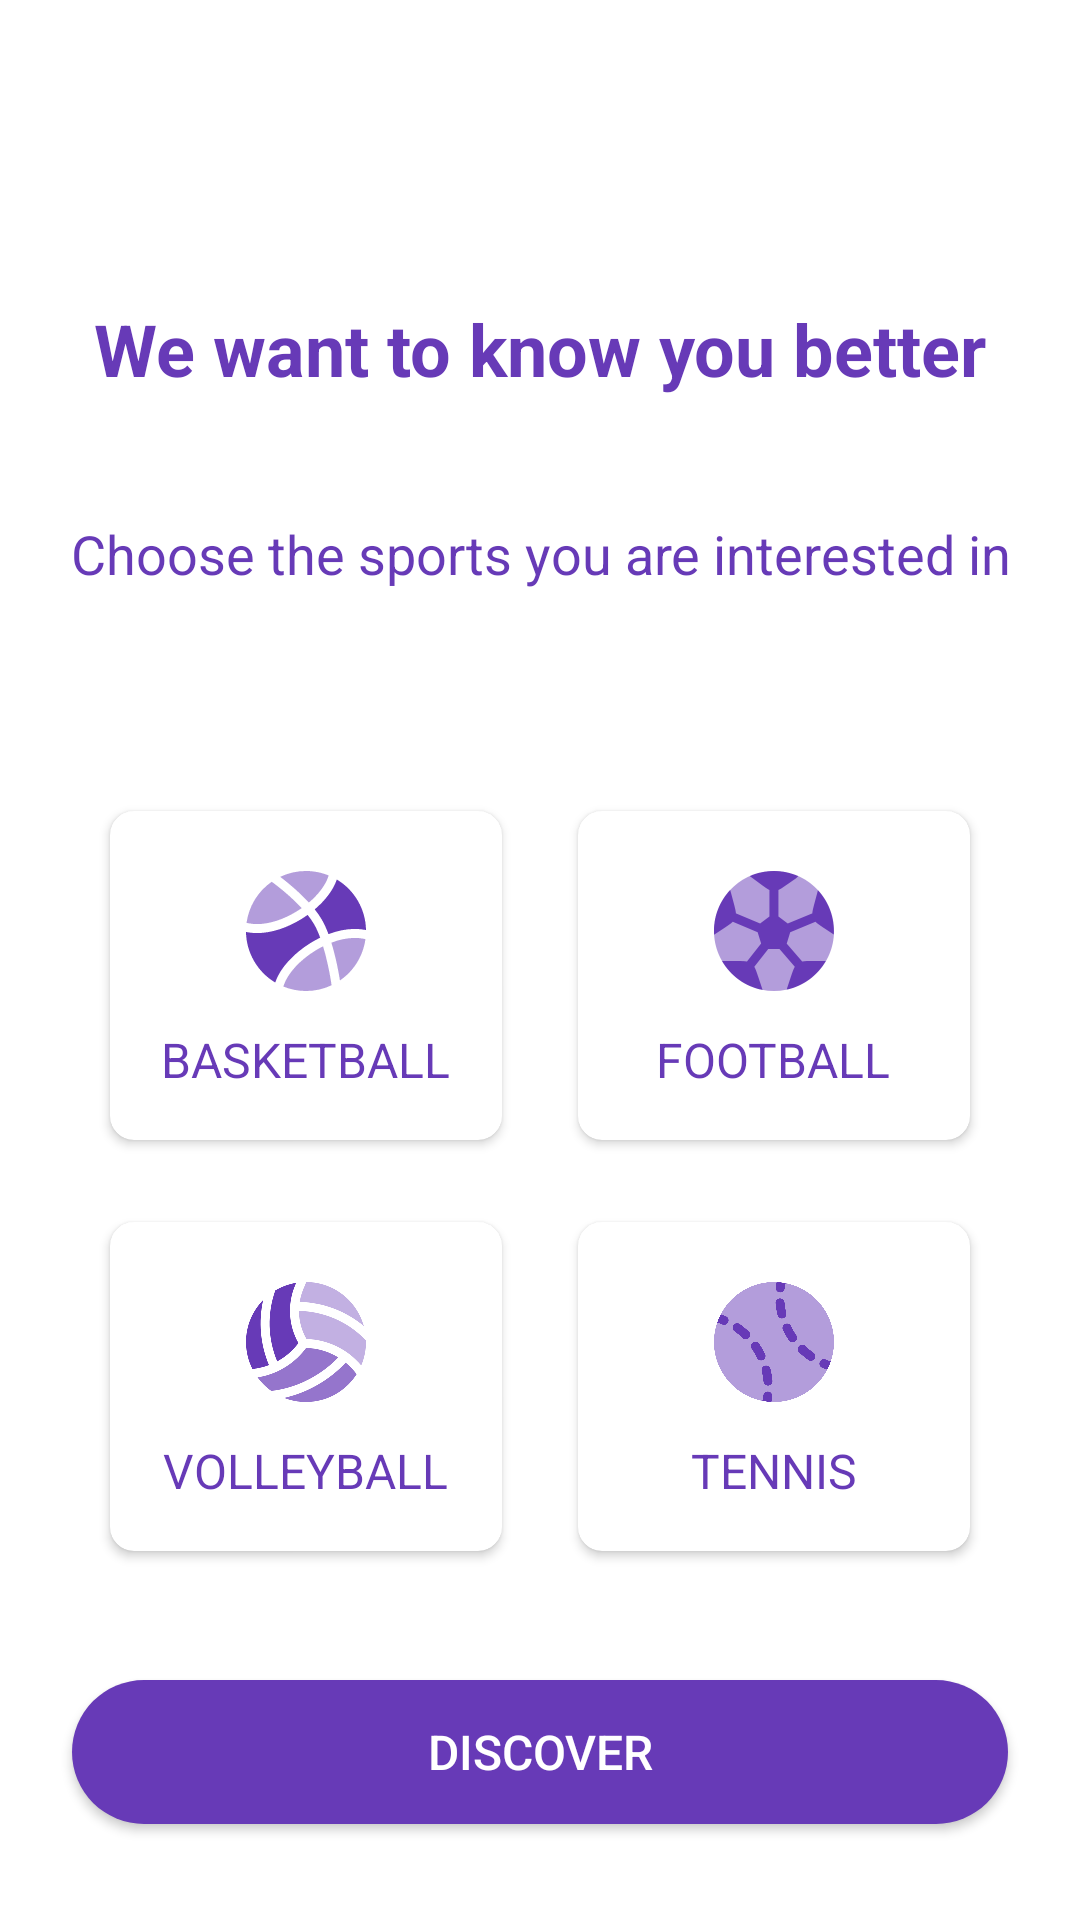

Here is an Android app screen rendered from its layout file. Give the layout XML and the strings, colors and styles it references.
<!-- AndroidManifest.xml: activity theme Theme.SportHUB -->
<!-- res/layout/activity_favorite_sports_selection.xml -->
<?xml version="1.0" encoding="utf-8"?>
<androidx.constraintlayout.widget.ConstraintLayout xmlns:android="http://schemas.android.com/apk/res/android"
    xmlns:app="http://schemas.android.com/apk/res-auto"
    xmlns:tools="http://schemas.android.com/tools"
    android:layout_width="match_parent"
    android:layout_height="match_parent"
    android:background="@color/white"
    tools:context=".FavoriteSportsSelectionActivity">

    <TextView
        android:id="@+id/textview_title"
        android:layout_width="wrap_content"
        android:layout_height="wrap_content"
        android:layout_marginTop="100dp"
        android:text="We want to know you better"
        android:textSize="24sp"
        android:textStyle="bold"
        android:textColor="#673AB7"
        android:textAlignment="center"
        android:layout_marginStart="32dp"
        android:layout_marginEnd="32dp"
        app:layout_constraintEnd_toEndOf="parent"
        app:layout_constraintStart_toStartOf="parent"
        app:layout_constraintTop_toTopOf="parent" />

    <TextView
        android:id="@+id/textview_subtitle"
        android:layout_width="wrap_content"
        android:layout_height="wrap_content"
        android:layout_marginTop="40dp"
        android:text="Choose the sports you are interested in"
        android:textAlignment="center"
        android:textColor="#673AB7"
        android:textSize="18sp"
        app:layout_constraintEnd_toEndOf="parent"
        app:layout_constraintStart_toStartOf="parent"
        app:layout_constraintTop_toBottomOf="@+id/textview_title" />

    <GridLayout
        android:id="@+id/sports_grid"
        android:layout_width="match_parent"
        android:layout_height="wrap_content"
        android:layout_marginStart="24dp"
        android:layout_marginTop="60dp"
        android:layout_marginEnd="24dp"
        android:columnCount="2"
        android:rowCount="2"
        app:layout_constraintEnd_toEndOf="parent"
        app:layout_constraintStart_toStartOf="parent"
        app:layout_constraintTop_toBottomOf="@+id/textview_subtitle">

        
        <androidx.cardview.widget.CardView
            android:id="@+id/button_basketball"
            android:layout_width="0dp"
            android:layout_height="wrap_content"
            android:layout_rowWeight="1"
            android:layout_columnWeight="1"
            android:layout_margin="8dp"
            android:clickable="true"
            android:focusable="true"
            android:foreground="?attr/selectableItemBackground"
            app:cardCornerRadius="8dp"
            app:cardElevation="2dp"
            app:cardBackgroundColor="#FFFFFF"
            app:contentPadding="16dp"
            app:cardUseCompatPadding="true">

            <LinearLayout
                android:layout_width="match_parent"
                android:layout_height="wrap_content"
                android:gravity="center"
                android:orientation="vertical">

                <ImageView
                    android:layout_width="48dp"
                    android:layout_height="48dp"
                    android:layout_gravity="center"
                    android:src="@drawable/ic_basketball_logo"
                    android:contentDescription="Basketball icon" />

                <TextView
                    android:layout_width="wrap_content"
                    android:layout_height="wrap_content"
                    android:layout_marginTop="8dp"
                    android:text="BASKETBALL"
                    android:textColor="#673AB7"
                    android:textSize="16sp" />
            </LinearLayout>
        </androidx.cardview.widget.CardView>

        
        <androidx.cardview.widget.CardView
            android:id="@+id/button_football"
            android:layout_width="0dp"
            android:layout_height="wrap_content"
            android:layout_rowWeight="1"
            android:layout_columnWeight="1"
            android:layout_margin="8dp"
            android:clickable="true"
            android:focusable="true"
            android:foreground="?attr/selectableItemBackground"
            app:cardCornerRadius="8dp"
            app:cardElevation="2dp"
            app:cardBackgroundColor="#FFFFFF"
            app:contentPadding="16dp"
            app:cardUseCompatPadding="true">

            <LinearLayout
                android:layout_width="match_parent"
                android:layout_height="wrap_content"
                android:gravity="center"
                android:orientation="vertical">

                <ImageView
                    android:layout_width="48dp"
                    android:layout_height="48dp"
                    android:layout_gravity="center"
                    android:src="@drawable/ic_football_logo"
                    android:contentDescription="Football icon" />

                <TextView
                    android:layout_width="wrap_content"
                    android:layout_height="wrap_content"
                    android:layout_marginTop="8dp"
                    android:text="FOOTBALL"
                    android:textColor="#673AB7"
                    android:textSize="16sp" />
            </LinearLayout>
        </androidx.cardview.widget.CardView>

        
        <androidx.cardview.widget.CardView
            android:id="@+id/button_volleyball"
            android:layout_width="0dp"
            android:layout_height="wrap_content"
            android:layout_rowWeight="1"
            android:layout_columnWeight="1"
            android:layout_margin="8dp"
            android:clickable="true"
            android:focusable="true"
            android:foreground="?attr/selectableItemBackground"
            app:cardCornerRadius="8dp"
            app:cardElevation="2dp"
            app:cardBackgroundColor="#FFFFFF"
            app:contentPadding="16dp"
            app:cardUseCompatPadding="true">

            <LinearLayout
                android:layout_width="match_parent"
                android:layout_height="wrap_content"
                android:gravity="center"
                android:orientation="vertical">

                <ImageView
                    android:layout_width="48dp"
                    android:layout_height="48dp"
                    android:layout_gravity="center"
                    android:src="@drawable/ic_volleyball_logo"
                    android:contentDescription="Volleyball icon" />

                <TextView
                    android:layout_width="wrap_content"
                    android:layout_height="wrap_content"
                    android:layout_marginTop="8dp"
                    android:text="VOLLEYBALL"
                    android:textColor="#673AB7"
                    android:textSize="16sp" />
            </LinearLayout>
        </androidx.cardview.widget.CardView>

        
        <androidx.cardview.widget.CardView
            android:id="@+id/button_tennis"
            android:layout_width="0dp"
            android:layout_height="wrap_content"
            android:layout_rowWeight="1"
            android:layout_columnWeight="1"
            android:layout_margin="8dp"
            android:clickable="true"
            android:focusable="true"
            android:foreground="?attr/selectableItemBackground"
            app:cardCornerRadius="8dp"
            app:cardElevation="2dp"
            app:cardBackgroundColor="#FFFFFF"
            app:contentPadding="16dp"
            app:cardUseCompatPadding="true">

            <LinearLayout
                android:layout_width="match_parent"
                android:layout_height="wrap_content"
                android:gravity="center"
                android:orientation="vertical">

                <ImageView
                    android:layout_width="48dp"
                    android:layout_height="48dp"
                    android:layout_gravity="center"
                    android:src="@drawable/ic_tennis_logo"
                    android:contentDescription="Tennis icon" />

                <TextView
                    android:layout_width="wrap_content"
                    android:layout_height="wrap_content"
                    android:layout_marginTop="8dp"
                    android:text="TENNIS"
                    android:textColor="#673AB7"
                    android:textSize="16sp" />
            </LinearLayout>
        </androidx.cardview.widget.CardView>
    </GridLayout>

    <Button
        android:id="@+id/button_discover"
        android:layout_width="match_parent"
        android:layout_height="wrap_content"
        android:layout_marginStart="24dp"
        android:layout_marginEnd="24dp"
        android:layout_marginBottom="32dp"
        android:text="DISCOVER"
        android:textSize="16sp"
        android:textColor="@color/white"
        android:padding="12dp"
        android:backgroundTint="#673AB7"
        style="@style/RoundedButtonStyle"
        app:layout_constraintBottom_toBottomOf="parent"
        app:layout_constraintEnd_toEndOf="parent"
        app:layout_constraintStart_toStartOf="parent" />

</androidx.constraintlayout.widget.ConstraintLayout>
<!-- resources referenced by this layout -->
<resources>
  <color name="white">#FFFFFFFF</color>
  <!-- drawable ic_football_logo (drawable) -->
  <vector xmlns:android="http://schemas.android.com/apk/res/android"
      android:width="24dp"
      android:height="24dp"
      android:viewportWidth="24"
      android:viewportHeight="24">
    <path
        android:pathData="M12,22C17.523,22 22,17.523 22,12C22,6.477 17.523,2 12,2C6.477,2 2,6.477 2,12C2,17.523 6.477,22 12,22Z"
        android:strokeAlpha="0.5"
        android:fillColor="#673AB7"
        android:fillAlpha="0.5"/>
    <path
        android:pathData="M15.658,3.223L14.338,4.155C13.64,4.646 13.157,4.987 12.739,5.176V9.574L14.289,10.759L18.386,9.063C18.419,8.606 18.572,8.036 18.792,7.215L19.209,5.653L19.321,5.21C20.969,6.993 21.977,9.379 21.977,12C21.977,12.197 21.971,12.393 21.96,12.587L20.449,11.589C19.735,11.117 19.241,10.79 18.913,10.468L14.701,12.212L14.119,14.099L16.699,17.083C17.146,17 17.732,17 18.57,17H20.641C19.255,19.398 16.904,21.166 14.119,21.772L14.192,21.5L14.779,19.735C15.052,18.917 15.239,18.353 15.467,17.952L12.915,15H11.042L8.719,17.958C8.945,18.359 9.132,18.922 9.403,19.735L9.991,21.5L10.1,21.822C7.21,21.268 4.762,19.467 3.336,17H5.613C6.459,17 7.048,17 7.497,17.085L9.854,14.084L9.277,12.215L5.129,10.467C4.801,10.789 4.306,11.116 3.592,11.589L2.041,12.614L2.019,12.629C2.007,12.421 2,12.211 2,12C2,9.359 3.022,6.958 4.693,5.17L4.832,5.653L5.25,7.215C5.469,8.035 5.621,8.604 5.655,9.061L9.687,10.76L11.239,9.573V5.158C10.825,4.96 10.35,4.609 9.666,4.104L8.17,3L7.963,2.845C9.194,2.302 10.556,2 11.988,2C13.436,2 14.812,2.308 16.053,2.863L15.658,3.223Z"
        android:fillColor="#673AB7"/>
  </vector>
  <style name="RoundedButtonStyle" parent="Widget.AppCompat.Button">
          <item name="android:background">@drawable/button_rounded_shape</item>
      </style>
  <style name="Theme.SportHUB" parent="Theme.MaterialComponents.DayNight.DarkActionBar">
          
          <item name="colorPrimary">@color/purple_500</item>
          <item name="colorPrimaryVariant">@color/purple_700</item>
          <item name="colorOnPrimary">@color/white</item>
          
          <item name="colorSecondary">@color/teal_200</item>
          <item name="colorSecondaryVariant">@color/teal_700</item>
          <item name="colorOnSecondary">@color/black</item>
          
          <item name="android:statusBarColor">?attr/colorPrimaryVariant</item>
          
      </style>
  <!-- drawable button_rounded_shape (drawable) -->
  <?xml version="1.0" encoding="utf-8"?>
  <shape xmlns:android="http://schemas.android.com/apk/res/android"
      android:shape="rectangle">
      <corners android:radius="80dp" />
      
      <solid android:color="?attr/colorPrimary" />
  </shape>
  <color name="purple_500">#FF6200EE</color>
  <color name="purple_700">#FF3700B3</color>
  <color name="teal_200">#FF03DAC5</color>
  <color name="teal_700">#FF018786</color>
  <color name="black">#FF000000</color>
</resources>
